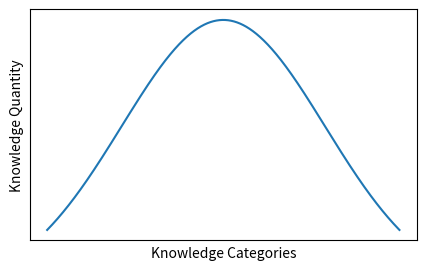
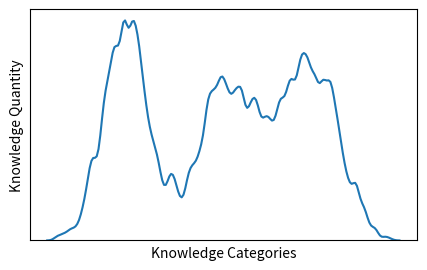
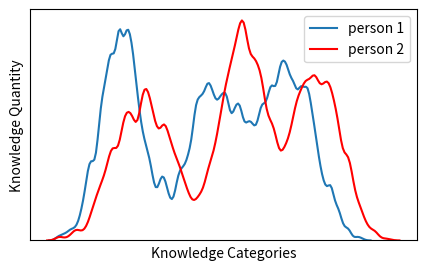
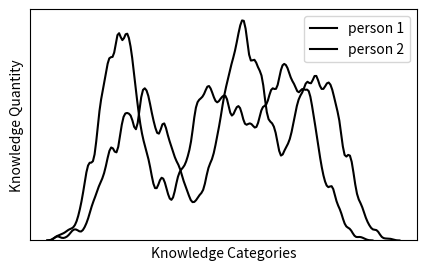
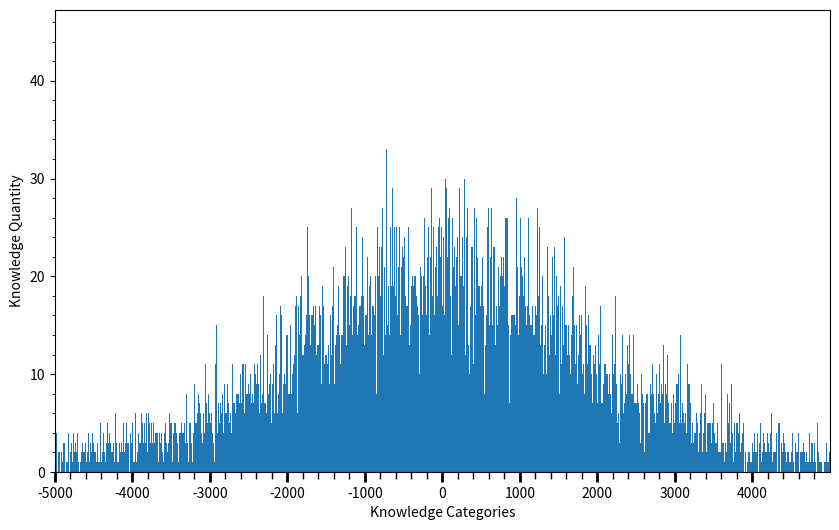

Source code (Python) for these figures, in order:
# -*- coding: utf-8 -*-
"""
Created on Sat Mar 11 15:42:27 2023

[redacted]
"""

import numpy as np
import matplotlib.pyplot as plt
from scipy.stats import norm
import statistics
from collections import Counter
import seaborn as sns
import pandas as pd

#####################################
# figure 1 in report
#####################################
# Plot between -10 and 10 with .001 steps.
x_axis = np.arange(-20, 20, 0.01)
  
# Calculating mean and standard deviation
mean = statistics.mean(x_axis)
sd = statistics.stdev(x_axis)

plt.figure(figsize=(5,3))
plt.plot(x_axis, norm.pdf(x_axis, mean, sd))
plt.xlabel('Knowledge Categories')
plt.ylabel('Knowledge Quantity')
plt.tick_params(left = False, right = False , labelleft = False ,
                labelbottom = False, bottom = False)
plt.show()

##########
# figure 2
##########
mean_std = [(0, 6), (15,5), (-20,4)]
bw_adjust = .2
dist1 = []
for m in mean_std:
    dist1 += list(np.random.normal(m[0], m[1], 1000))
    
plt.figure(figsize=(5,3))
sns.kdeplot(data=dist1, bw_adjust=bw_adjust)
plt.xlabel('Knowledge Categories')
plt.ylabel('Knowledge Quantity')
plt.tick_params(left = False, right = False , labelleft = False ,
                labelbottom = False, bottom = False)
plt.show()


##########
# figure 3
##########
mean_std2 = [(5, 4), (20,5), (-15,6)]
plt.figure(figsize=(5,3))
sns.kdeplot(data=dist1, bw_adjust=bw_adjust, label='person 1')
dist2 = []
for m in mean_std2:
    dist2 += list(np.random.normal(m[0], m[1], 1000))
sns.kdeplot(data=dist2, bw_adjust=.25, color='red', label='person 2')
plt.legend()
plt.xlabel('Knowledge Categories')
plt.ylabel('Knowledge Quantity')
plt.tick_params(left = False, right = False , labelleft = False ,
                labelbottom = False, bottom = False)
plt.show()

##########
# figure 4
##########
mean_std = [(0, 6), (15,5), (-20,4)]
mean_std2 = [(5, 4), (20,5), (-15,6)]
plt.figure(figsize=(5,3))
sns.kdeplot(data=dist1, bw_adjust=bw_adjust, label='person 1', color='black')
sns.kdeplot(data=dist2, bw_adjust=bw_adjust, color='black', label='person 2')
plt.legend()
plt.xlabel('Knowledge Categories')
plt.ylabel('Knowledge Quantity')
plt.tick_params(left = False, right = False , labelleft = False ,
                labelbottom = False, bottom = False)
plt.show()

##########
# figure 5 and 6
##########
# systems engineering department distribution

max_know = 100000
know_cat_ct = int(max_know/10)
know_cats = list(np.arange(know_cat_ct).astype(int)
                      - int(know_cat_ct/2))
se_know = np.random.normal(0,know_cat_ct/5,max_know).astype(int)

# wrap to +/- self.know_cat_ct/2 to create department overlap
se_know %= know_cat_ct
se_know[se_know>=know_cat_ct/2] -= know_cat_ct
se_know[se_know<-know_cat_ct/2] += know_cat_ct
se_know = Counter(se_know)

plt.figure(figsize=(10,6))
plt.bar(se_know.keys(), se_know.values(), width=1)
plt.xlim([min(know_cats)-0.5, max(know_cats)+0.5])
plt.minorticks_on()
plt.xticks(np.arange(min(know_cats), max(know_cats)+1, know_cat_ct/10))
plt.tick_params(axis='x', which='minor', length=5, width=1)
plt.tick_params(axis='x', which='major', length=7, width=2)
plt.xlabel('Knowledge Categories')
plt.ylabel('Knowledge Quantity')
# plt.grid()
plt.show()